Run: headless pygame with SDL's dummy video driver; simulated clock (each Clock.tick advances the game by its frame time, no real sleeping); random seed 0; keys injected as events and as key.get_pressed() state; mouse plan: one left click at the window centre at the start of phase 2, then a move to the lower-right quarter at the start of phase 3; restart key R tapped at the start of phases 3 and 4.
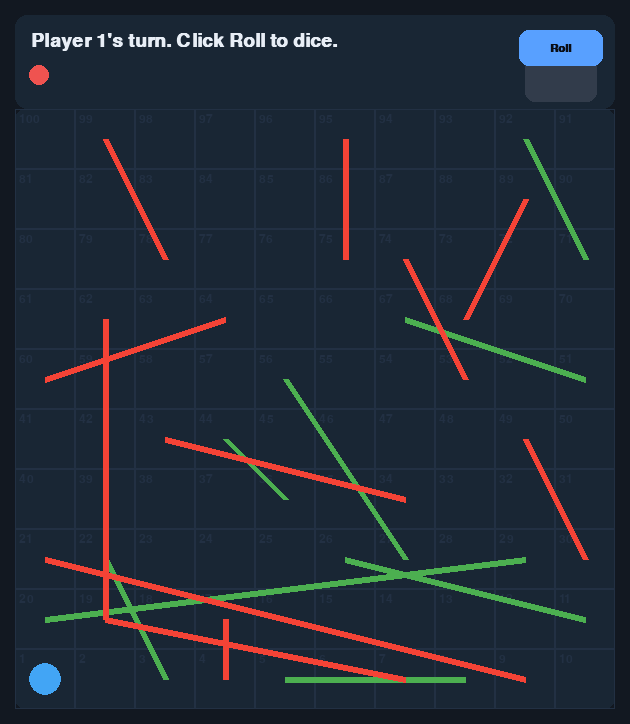
Frame 1 of 4 · flips 1–60 · no input
Frame 2 of 4 · flips 61–180 · clicked the window centre · tapped SPACE, RETURN · held RIGHT (→), D · screen unchanged from frame 1, image omitted
Frame 3 of 4 · flips 181–300 · moved the mouse to the lower-right quarter · tapped R · held DOWN (↓), S · screen unchanged from frame 2, image omitted
Frame 4 of 4 · flips 301–420 · tapped R · held LEFT (←), A, UP (↑), W · screen unchanged from frame 3, image omitted

The pygame program that drew these frames:

import sys
import random
from typing import Dict, Tuple, List

import pygame


BOARD_SIZE = 10  # 10x10 squares, 1..100
# Base dimensions that will be scaled to fit screen
BASE_CELL = 70
BASE_MARGIN = 18
BASE_INFO_HEIGHT = 110

# Runtime-scaled dimensions (initialized later)
CELL = BASE_CELL
MARGIN = BASE_MARGIN
INFO_HEIGHT = BASE_INFO_HEIGHT
WIDTH = BOARD_SIZE * CELL + MARGIN * 2
HEIGHT = BOARD_SIZE * CELL + INFO_HEIGHT + MARGIN * 2

BACKGROUND = (18, 24, 33)
GRID = (34, 48, 67)
TEXT = (232, 238, 246)
P1 = (239, 83, 80)
P2 = (66, 165, 245)
DICE_BG = (25, 38, 52)

# Snakes and ladders mapping: start -> end
LADDERS: Dict[int, int] = {
    3: 22, 5: 8, 11: 26, 20: 29,
    27: 56, 36: 44, 51: 67, 71: 92,
}
SNAKES: Dict[int, int] = {
    17: 4, 19: 7, 21: 9, 43: 34,
    49: 30, 62: 19, 64: 60, 74: 53,
    89: 68, 95: 75, 99: 78,
}


def num_to_pos(n: int) -> Tuple[int, int]:
    # Convert board number (1..100) to grid (row, col), 0-based top-left origin
    n = max(1, min(100, n))
    row_from_bottom = (n - 1) // 10
    row = 9 - row_from_bottom
    left_to_right = row_from_bottom % 2 == 0
    col_in_row = (n - 1) % 10
    col = col_in_row if left_to_right else 9 - col_in_row
    return row, col


def cell_center(row: int, col: int) -> Tuple[int, int]:
    x = MARGIN + col * CELL + CELL // 2
    y = MARGIN + row * CELL + CELL // 2 + INFO_HEIGHT
    return x, y


def draw_board(screen: pygame.Surface, p1: int, p2: int, current: int, rolling: bool, dice_val: int, dice_button: pygame.Rect, enable_button: bool, hover_roll: bool = False) -> None:
    screen.fill(BACKGROUND)

    # Info panel
    info_rect = pygame.Rect(MARGIN, MARGIN, BOARD_SIZE * CELL, INFO_HEIGHT)
    pygame.draw.rect(screen, DICE_BG, info_rect, border_radius=12)

    font = pygame.font.SysFont(None, 28, bold=True)
    status = f"Player {current}'s turn. Click Roll to dice." if not rolling else "Rolling..."
    text = font.render(status, True, TEXT)
    screen.blit(text, (MARGIN + 16, MARGIN + 16))

    # Dice display box
    dice_display = pygame.Rect(WIDTH - MARGIN - int(1.5 * CELL), MARGIN + int(0.25 * CELL), int(1.2 * CELL), int(1.2 * CELL))
    pygame.draw.rect(screen, (50, 60, 75), dice_display, border_radius=10)
    if dice_val:
        dfont = pygame.font.SysFont(None, int(0.9 * CELL), bold=True)
        dsurf = dfont.render(str(dice_val), True, TEXT)
        drect = dsurf.get_rect(center=dice_display.center)
        screen.blit(dsurf, drect)

    # Roll button
    btn_color = (120, 185, 255) if (enable_button and hover_roll) else ((88, 160, 255) if enable_button else (80, 90, 110))
    pygame.draw.rect(screen, btn_color, dice_button, border_radius=10)
    bfont = pygame.font.SysFont(None, int(0.45 * dice_button.h), bold=True)
    blabel = bfont.render("Roll", True, (10, 14, 22))
    screen.blit(blabel, blabel.get_rect(center=dice_button.center))

    # Grid
    board_rect = pygame.Rect(MARGIN, MARGIN + INFO_HEIGHT, BOARD_SIZE * CELL, BOARD_SIZE * CELL)
    pygame.draw.rect(screen, DICE_BG, board_rect, border_radius=10)

    for r in range(BOARD_SIZE):
        for c in range(BOARD_SIZE):
            rect = pygame.Rect(MARGIN + c * CELL, MARGIN + INFO_HEIGHT + r * CELL, CELL, CELL)
            pygame.draw.rect(screen, GRID, rect, 1)

            # Cell number (display only)
            row_from_bottom = (9 - r)
            left_to_right = row_from_bottom % 2 == 0
            base = row_from_bottom * 10
            num = base + (c + 1 if left_to_right else (10 - c))
            small = pygame.font.SysFont(None, 18)
            ns = small.render(str(num), True, GRID)
            screen.blit(ns, (rect.x + 4, rect.y + 4))

    # Snakes and Ladders lines (simple straight lines)
    for start, end in LADDERS.items():
        sr, sc = num_to_pos(start)
        er, ec = num_to_pos(end)
        pygame.draw.line(screen, (76, 175, 80), cell_center(sr, sc), cell_center(er, ec), 6)

    for start, end in SNAKES.items():
        sr, sc = num_to_pos(start)
        er, ec = num_to_pos(end)
        pygame.draw.line(screen, (244, 67, 54), cell_center(sr, sc), cell_center(er, ec), 6)

    # Turn indicator chip
    chip_color = P1 if current == 1 else P2
    pygame.draw.circle(screen, chip_color, (MARGIN + 24, MARGIN + 60), 10)

    # Players
    r1, c1 = num_to_pos(p1)
    r2, c2 = num_to_pos(p2)
    pygame.draw.circle(screen, P1, cell_center(r1, c1), 16)
    pygame.draw.circle(screen, P2, cell_center(r2, c2), 16)


def apply_snakes_ladders(pos: int) -> int:
    if pos in LADDERS:
        return LADDERS[pos]
    if pos in SNAKES:
        return SNAKES[pos]
    return pos


def setup_dimensions_to_fit_screen() -> None:
    """Scale global sizes to fit within current screen resolution."""
    global CELL, MARGIN, INFO_HEIGHT, WIDTH, HEIGHT
    info = pygame.display.Info()
    max_w = int(info.current_w * 0.95)
    max_h = int(info.current_h * 0.95)

    # Try scaling by the limiting factor
    desired_w = BOARD_SIZE * BASE_CELL + BASE_MARGIN * 2
    desired_h = BOARD_SIZE * BASE_CELL + BASE_INFO_HEIGHT + BASE_MARGIN * 2
    scale_w = max_w / desired_w
    scale_h = max_h / desired_h
    scale = min(scale_w, scale_h, 1.0)

    CELL = max(36, int(BASE_CELL * scale))
    MARGIN = max(12, int(BASE_MARGIN * scale))
    INFO_HEIGHT = max(80, int(BASE_INFO_HEIGHT * scale))
    WIDTH = BOARD_SIZE * CELL + MARGIN * 2
    HEIGHT = BOARD_SIZE * CELL + INFO_HEIGHT + MARGIN * 2


def game_loop(vs_ai: bool = True) -> None:
    pygame.init()
    pygame.display.set_caption("Snakes & Ladders")
    setup_dimensions_to_fit_screen()
    screen = pygame.display.set_mode((WIDTH, HEIGHT))
    clock = pygame.time.Clock()

    p1 = 1
    p2 = 1
    current = 1  # 1 = human, 2 = AI (when vs_ai)
    rolling = False
    dice_val = 0
    game_over = False

    # Dice button rect (position under info panel, right side)
    dice_button = pygame.Rect(WIDTH - MARGIN - int(1.6 * CELL), MARGIN + int(0.25 * CELL), int(1.4 * CELL), int(0.6 * CELL))

    while True:
        for event in pygame.event.get():
            if event.type == pygame.QUIT:
                pygame.quit()
                sys.exit(0)

            if event.type == pygame.KEYDOWN and not game_over:
                if event.key == pygame.K_r:
                    p1, p2, current, rolling, dice_val, game_over = 1, 1, 1, False, 0, False

            if event.type == pygame.MOUSEBUTTONDOWN and not game_over:
                if event.button == 1:
                    mouse_pos = event.pos
                    enable_button = (not rolling) and (not vs_ai or current == 1)
                    if enable_button and dice_button.collidepoint(mouse_pos):
                        # Human clicks Roll
                        rolling = True
                        for _ in range(12):
                            dice_val = random.randint(1, 6)
                            draw_board(screen, p1, p2, current, rolling, dice_val, dice_button, enable_button)
                            pygame.display.flip()
                            clock.tick(24)

                        rolling = False
                        steps = random.randint(1, 6)
                        dice_val = steps

                        tentative = p1 + steps
                        if tentative <= 100:
                            p1 = tentative
                            p1 = apply_snakes_ladders(p1)
                        if p1 == 100:
                            game_over = True
                        else:
                            current = 2 if vs_ai else 2

        # AI turn (auto-roll and move)
        if vs_ai and not game_over and current == 2 and not rolling:
            rolling = True
            for _ in range(12):
                dice_val = random.randint(1, 6)
                draw_board(screen, p1, p2, current, rolling, dice_val, dice_button, False)
                pygame.display.flip()
                clock.tick(24)

            rolling = False
            steps = random.randint(1, 6)
            dice_val = steps

            tentative = p2 + steps
            if tentative <= 100:
                p2 = tentative
                p2 = apply_snakes_ladders(p2)
            if p2 == 100:
                game_over = True
            else:
                current = 1

        enable_button = (not rolling) and (not game_over) and (not vs_ai or current == 1)
        hover_roll = dice_button.collidepoint(pygame.mouse.get_pos()) and enable_button
        draw_board(screen, p1, p2, current, rolling, dice_val, dice_button, enable_button, hover_roll)

        # Winner text
        if game_over:
            font = pygame.font.SysFont(None, 32, bold=True)
            winner = "Player 1" if p1 == 100 else "Player 2"
            msg = f"{winner} wins! Press R to restart"
            surf = font.render(msg, True, TEXT)
            rect = surf.get_rect(center=(WIDTH // 2, MARGIN + INFO_HEIGHT // 2))
            screen.blit(surf, rect)

        pygame.display.flip()
        clock.tick(60)


if __name__ == "__main__":
    game_loop(vs_ai=True)
